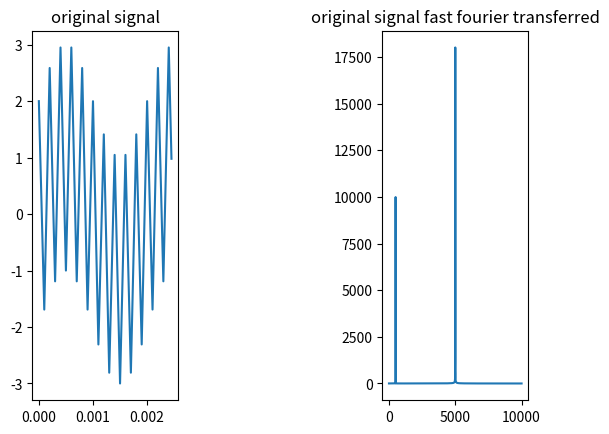

Source code (Python):

# written by zhaoliyuan
# Fourier Analysis

import numpy as np
from scipy.fftpack import fft, ifft
import matplotlib.pyplot as plt


class fourier:

    def __init__(self, defaultSignal):
        self.signal = defaultSignal

    def fastFourier (self):
        signal = self.signal
        # fast fourier analysis
        out = fft(signal)
        # get real part
        outReal = out.real
        # get imaginary part
        outImag = out.imag
        
        # get alll energy and frequency of different signals
        yf = abs(out)
        xf = np.arange(len(y))
        
        yf1 = yf[range(len(x)//2)]
        xf1 = xf[range(len(x)//2)]
        
        # plot
        plt.subplot(131)
        plt.plot(x[0:50],y[0:50])
        plt.title('original signal')
        
#        plt.subplot(132)
#        plt.plot(xf,yf)
#        plt.title('original signal fast fourier transferred')

        plt.subplot(133)
        plt.plot(xf1,yf1)
        plt.title('original signal fast fourier transferred')

        plt.show()


if __name__ == '__main__':
    # linespace(start, end, frequency)
    # frequency should be no less than 2 times of signal's frequency
    x = np.linspace(0,1,20000)
    f1 = 500
    f2 = 5000
    y = np.sin((2*np.pi)*x*f1) + 2*np.cos((2*np.pi)*x*f2)
    defaultSignal = y
    fourier = fourier(defaultSignal)
    fourier.fastFourier()
